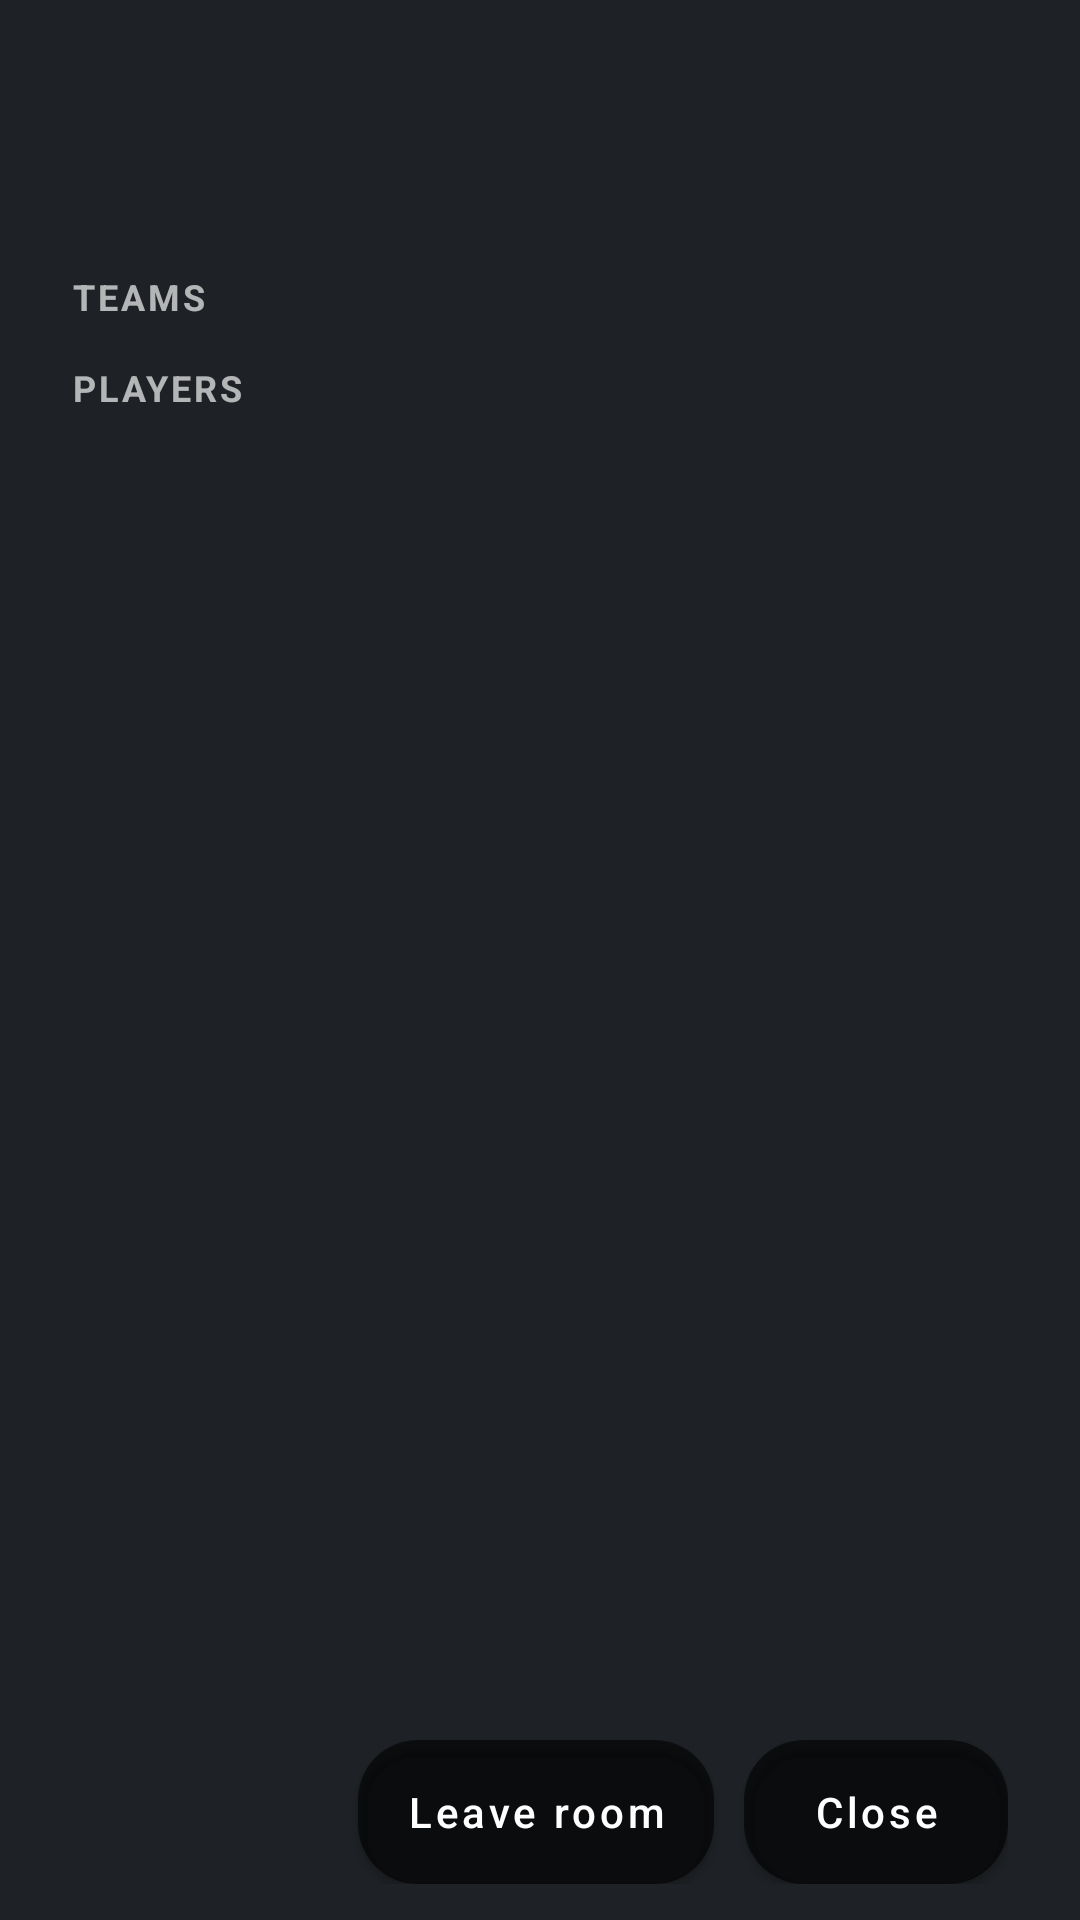

Write the Android layout XML for this screen, with the resource values it uses.
<!-- AndroidManifest.xml: application theme Theme.Beirutrun -->
<!-- res/layout/dialog_scoreboard.xml -->
<?xml version="1.0" encoding="utf-8"?>
<LinearLayout xmlns:android="http://schemas.android.com/apk/res/android"
    xmlns:app="http://schemas.android.com/apk/res-auto"
    android:layout_width="match_parent"
    android:layout_height="match_parent"
    android:background="#F0101418"
    android:orientation="vertical"
    android:paddingStart="24dp"
    android:paddingTop="16dp"
    android:paddingEnd="24dp"
    android:paddingBottom="12dp">

    <TextView
        android:id="@+id/scoreTitle"
        android:layout_width="wrap_content"
        android:layout_height="wrap_content"
        android:textColor="@android:color/white"
        android:textSize="24sp"
        android:textStyle="bold" />

    
    <TextView
        android:id="@+id/scoreSubtitle"
        android:layout_width="wrap_content"
        android:layout_height="wrap_content"
        android:layout_marginTop="2dp"
        android:textColor="#FFFFC107"
        android:textSize="15sp"
        android:textStyle="bold" />

    <ScrollView
        android:layout_width="match_parent"
        android:layout_height="0dp"
        android:layout_marginTop="8dp"
        android:layout_weight="1">

        <LinearLayout
            android:layout_width="match_parent"
            android:layout_height="wrap_content"
            android:orientation="vertical">

            <TextView
                android:id="@+id/teamsHeading"
                style="@style/ScoreHeading"
                android:text="@string/score_teams" />

            <LinearLayout
                android:id="@+id/teamRows"
                android:layout_width="match_parent"
                android:layout_height="wrap_content"
                android:orientation="vertical" />

            <TextView
                style="@style/ScoreHeading"
                android:text="@string/score_players" />

            <LinearLayout
                android:id="@+id/playerRows"
                android:layout_width="match_parent"
                android:layout_height="wrap_content"
                android:orientation="vertical" />

            <TextView
                android:id="@+id/scoreEmpty"
                android:layout_width="wrap_content"
                android:layout_height="wrap_content"
                android:layout_marginTop="8dp"
                android:text="@string/score_empty"
                android:textColor="#AAFFFFFF"
                android:visibility="gone" />
        </LinearLayout>
    </ScrollView>

    <LinearLayout
        android:layout_width="match_parent"
        android:layout_height="wrap_content"
        android:layout_marginTop="8dp"
        android:gravity="end"
        android:orientation="horizontal">

        <com.google.android.material.button.MaterialButton
            android:id="@+id/scoreRanking"
            style="@style/HudButton"
            android:layout_width="wrap_content"
            android:layout_height="wrap_content"
            android:layout_marginEnd="10dp"
            android:text="@string/ranking_title"
            android:visibility="gone" />

        
        <com.google.android.material.button.MaterialButton
            android:id="@+id/scoreNewRoom"
            style="@style/HudButton"
            android:layout_width="wrap_content"
            android:layout_height="wrap_content"
            android:layout_marginEnd="10dp"
            android:text="@string/score_new_room"
            android:visibility="gone"
            app:backgroundTint="#FFFFB300"
            android:textColor="#FF212121" />

        <com.google.android.material.button.MaterialButton
            android:id="@+id/scoreLeave"
            style="@style/HudButton"
            android:layout_width="wrap_content"
            android:layout_height="wrap_content"
            android:layout_marginEnd="10dp"
            android:text="@string/menu_leave_room" />

        <com.google.android.material.button.MaterialButton
            android:id="@+id/scoreClose"
            style="@style/HudButton"
            android:layout_width="wrap_content"
            android:layout_height="wrap_content"
            android:text="@string/close" />
    </LinearLayout>
</LinearLayout>
<!-- resources referenced by this layout -->
<resources>
  <string name="close">Close</string>
  <string name="menu_leave_room">Leave room</string>
  <string name="ranking_title">Ranking</string>
  <string name="score_empty">No scores yet</string>
  <string name="score_new_room">New room</string>
  <string name="score_players">Players</string>
  <string name="score_teams">Teams</string>
  <style name="HudButton" parent="Widget.MaterialComponents.Button">
          <item name="backgroundTint">#99000000</item>
          <item name="android:textColor">@color/white</item>
          <item name="iconTint">@color/white</item>
          <item name="cornerRadius">20dp</item>
          <item name="android:insetTop">0dp</item>
          <item name="android:insetBottom">0dp</item>
          <item name="android:textAllCaps">false</item>
      </style>
  <style name="ScoreHeading">
          <item name="android:layout_width">wrap_content</item>
          <item name="android:layout_height">wrap_content</item>
          <item name="android:layout_marginTop">12dp</item>
          <item name="android:layout_marginBottom">2dp</item>
          <item name="android:textColor">#AAFFFFFF</item>
          <item name="android:textSize">12sp</item>
          <item name="android:textStyle">bold</item>
          <item name="android:textAllCaps">true</item>
          <item name="android:letterSpacing">0.08</item>
      </style>
  <style name="Theme.Beirutrun" parent="Theme.MaterialComponents.DayNight.NoActionBar">
          <item name="colorPrimary">@color/purple_500</item>
          <item name="colorPrimaryVariant">@color/purple_700</item>
          <item name="colorOnPrimary">@color/white</item>
          <item name="colorSecondary">@color/teal_200</item>
          <item name="colorSecondaryVariant">@color/teal_700</item>
          <item name="colorOnSecondary">@color/black</item>
          <item name="android:statusBarColor">#FF1A237E</item>
      </style>
  <color name="white">#FFFFFFFF</color>
  <color name="purple_500">#FF6200EE</color>
  <color name="purple_700">#FF3700B3</color>
  <color name="teal_200">#FF03DAC5</color>
  <color name="teal_700">#FF018786</color>
  <color name="black">#FF000000</color>
</resources>
